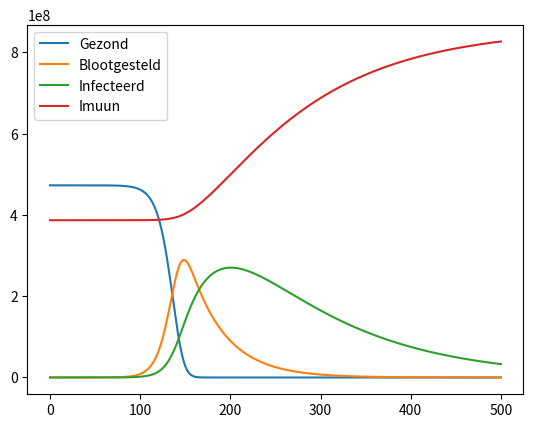

Source code (Python):
import numpy
import matplotlib.pyplot as plt

h = 0.05        # stap groote

population = 86 * (10 **7)
contacts = 70
infection_chance = 3

percentage_vaccinated = 45
vaccinated = population / 100 * percentage_vaccinated
transmission_cooef = contacts * (1/population) * (1/infection_chance)


latency_time = 2           # tijd van gezong naar infecteerd
infection_time = 6          # tijd om van geinfecteerd naar imuun te gaan

num_steps = 500

S = numpy.zeros(num_steps +1) # Gezond
E = numpy.zeros(num_steps +1) # Blootgesteld
I = numpy.zeros(num_steps +1) # Infecteerd
R = numpy.zeros(num_steps +1) # Imuun


S[0] = population - vaccinated
E[0] = 0
I[0] = 100
R[0] = vaccinated


for step in range(num_steps):
    # stap groote maal aantal mensen in de populatie, maal aantal geinfecteerden, maal vaste waarde aantal dat geinfecteerd wordt.
    s2e = h * transmission_cooef * S[step] * I[step]

    # bereken met de stapgroote na hoeveel dagen niet meer bloodgesteld is.
    e2i = h / latency_time * E[step]

    # bereken met de stapgroote na hoeveel dagen niet meer geinfecteerd is.
    i2r = h / infection_time* I[step]

    S[step + 1] = S[step] - s2e
    E[step + 1] = E[step] + s2e - e2i
    I[step + 1] = I[step] + e2i - i2r
    R[step+1] = R[step] + i2r


plt.plot(S,label = "Gezond")
plt.plot(E,label = "Blootgesteld")
plt.plot(I,label = "Infecteerd")
plt.plot(R,label = "Imuun")
plt.legend()

plt.show()

# standarsized_infection_ratio = actual_number_of_infections / predicted_number_of_infections



